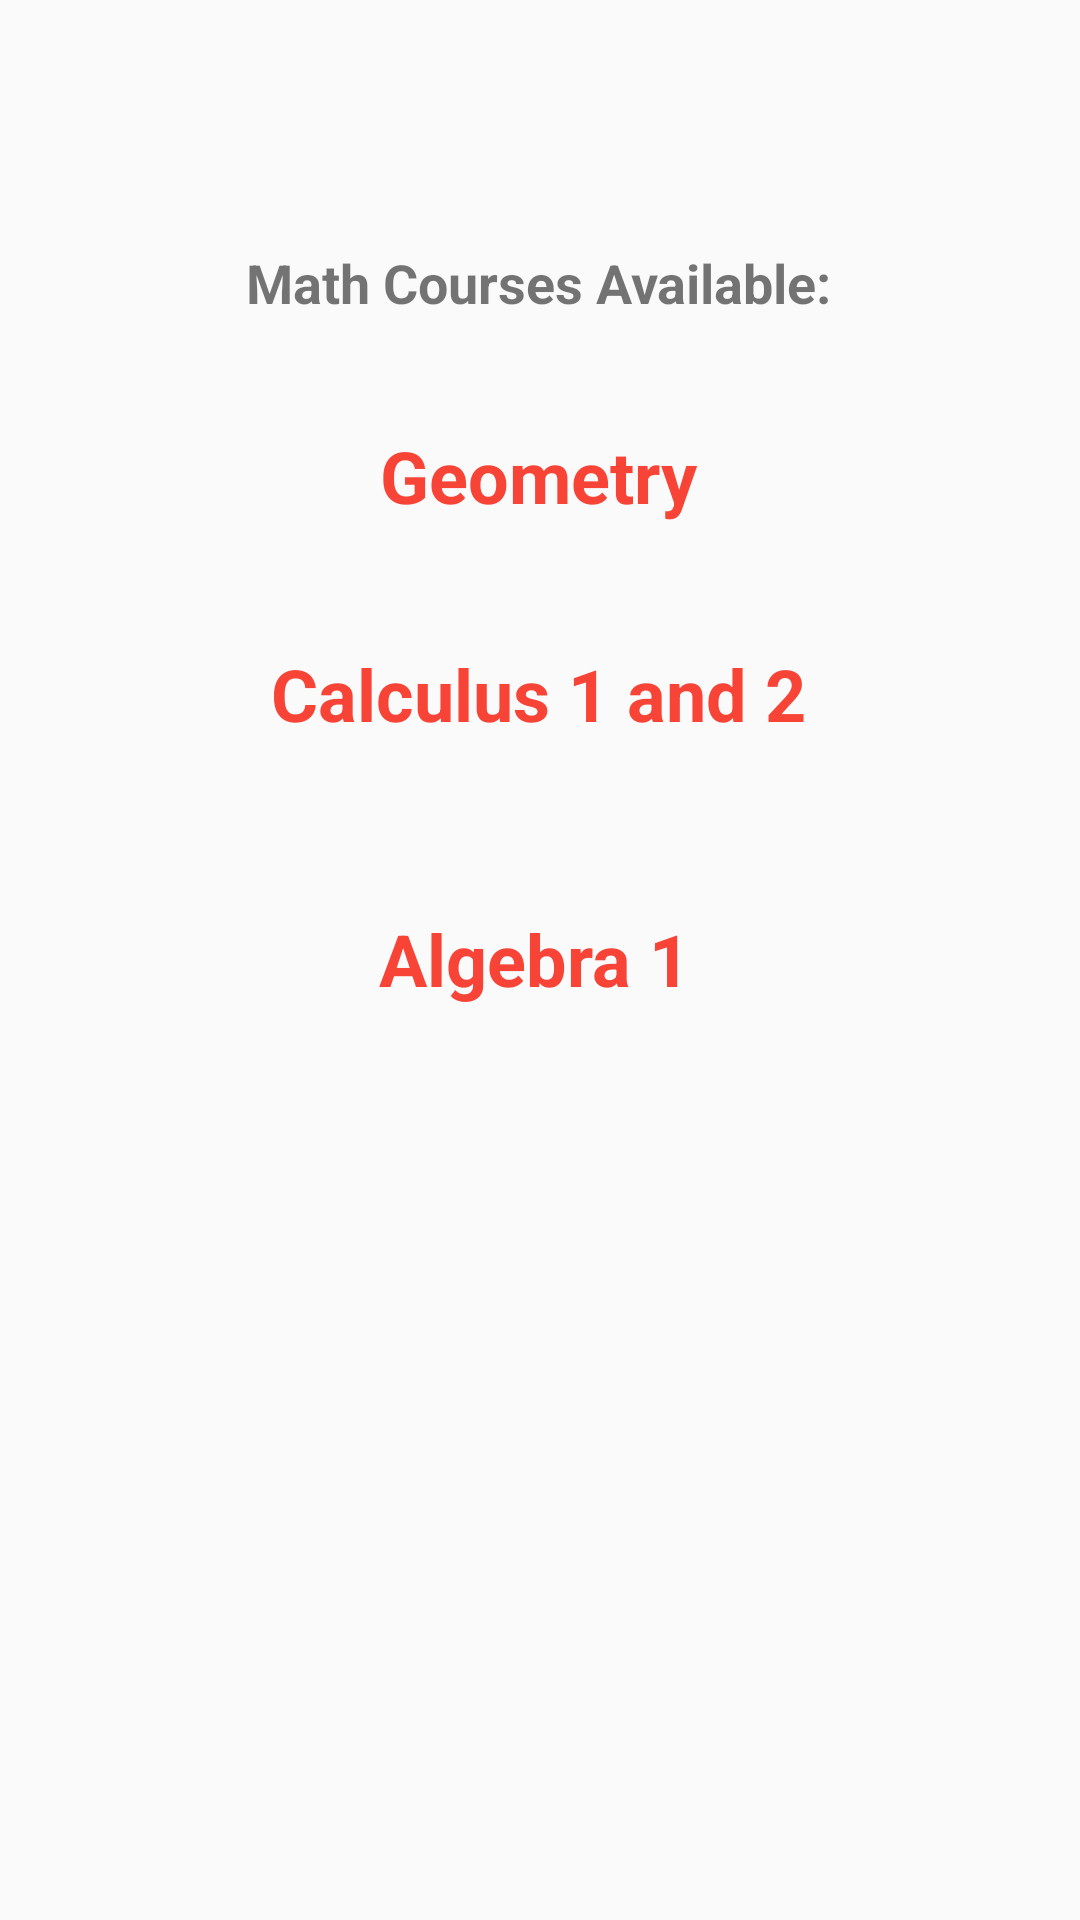

This screen was rendered from an Android layout file. Write that file and the resources it references.
<!-- AndroidManifest.xml: application theme AppTheme -->
<!-- res/layout/activity_math_course.xml -->
<?xml version="1.0" encoding="utf-8"?>
<androidx.constraintlayout.widget.ConstraintLayout xmlns:android="http://schemas.android.com/apk/res/android"
    xmlns:app="http://schemas.android.com/apk/res-auto"
    xmlns:tools="http://schemas.android.com/tools"
    android:layout_width="match_parent"
    android:layout_height="match_parent"
    tools:context=".Math_course">
    <TextView
        android:id="@+id/Algebra"
        android:layout_width="wrap_content"
        android:layout_height="wrap_content"
        android:text="Algebra 1"
        android:textColor="#F74436"
        android:textSize="24sp"
        android:textStyle="bold"
        app:layout_constraintBottom_toBottomOf="parent"
        app:layout_constraintHorizontal_bias="0.493"
        app:layout_constraintLeft_toLeftOf="parent"
        app:layout_constraintRight_toRightOf="parent"
        app:layout_constraintTop_toTopOf="parent"
        app:layout_constraintVertical_bias="0.499" />

    <TextView
        android:id="@+id/Calculus"
        android:layout_width="wrap_content"
        android:layout_height="wrap_content"
        android:text="Calculus 1 and 2"
        android:textColor="#F74436"
        android:textSize="24sp"
        android:textStyle="bold"
        app:layout_constraintBottom_toBottomOf="parent"
        app:layout_constraintHorizontal_bias="0.497"
        app:layout_constraintLeft_toLeftOf="parent"
        app:layout_constraintRight_toRightOf="parent"
        app:layout_constraintTop_toTopOf="parent"
        app:layout_constraintVertical_bias="0.354" />

    <TextView
        android:id="@+id/Geometry"
        android:layout_width="wrap_content"
        android:layout_height="wrap_content"
        android:text="Geometry"
        android:textColor="#F74436"
        android:textSize="24sp"
        android:textStyle="bold"
        app:layout_constraintBottom_toBottomOf="parent"
        app:layout_constraintHorizontal_bias="0.498"
        app:layout_constraintLeft_toLeftOf="parent"
        app:layout_constraintRight_toRightOf="parent"
        app:layout_constraintTop_toTopOf="parent"
        app:layout_constraintVertical_bias="0.234" />

    <TextView
        android:id="@+id/textView5"
        android:layout_width="wrap_content"
        android:layout_height="wrap_content"
        android:text="Math Courses Available:"
        android:textSize="18sp"
        android:textStyle="bold"
        app:layout_constraintBottom_toBottomOf="parent"
        app:layout_constraintEnd_toEndOf="parent"
        app:layout_constraintHorizontal_bias="0.498"
        app:layout_constraintStart_toStartOf="parent"
        app:layout_constraintTop_toTopOf="parent"
        app:layout_constraintVertical_bias="0.133" />
</androidx.constraintlayout.widget.ConstraintLayout>
<!-- resources referenced by this layout -->
<resources>
  <style name="AppTheme" parent="Theme.AppCompat.Light.NoActionBar">
          
          <item name="colorPrimary">@color/colorPrimary</item>
          <item name="colorPrimaryDark">@color/colorPrimaryDark</item>
          <item name="colorAccent">@color/colorAccent</item>
  
      </style>
  <color name="colorPrimary">#AEAFB3</color>
  <color name="colorPrimaryDark">#CDD5D4</color>
  <color name="colorAccent">#E6631E</color>
</resources>
